Image classification data set "level_5" (unica-visual-intelligence-lab/WBC-USID on GitHub). Class labels (5): basophil, esophil, lymphocyte, monocyte, neutrophil.

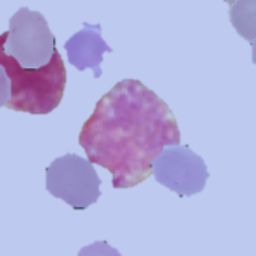
Label: basophil

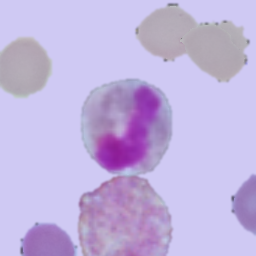
Label: esophil

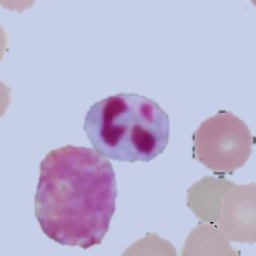
Label: neutrophil

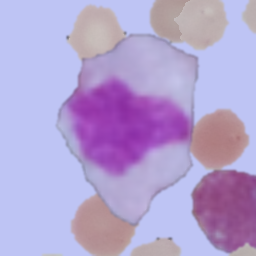
Label: monocyte

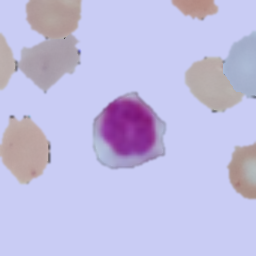
Label: lymphocyte

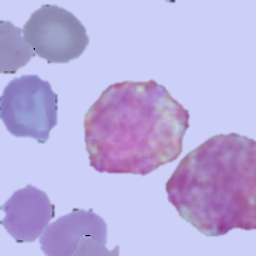
Label: basophil
